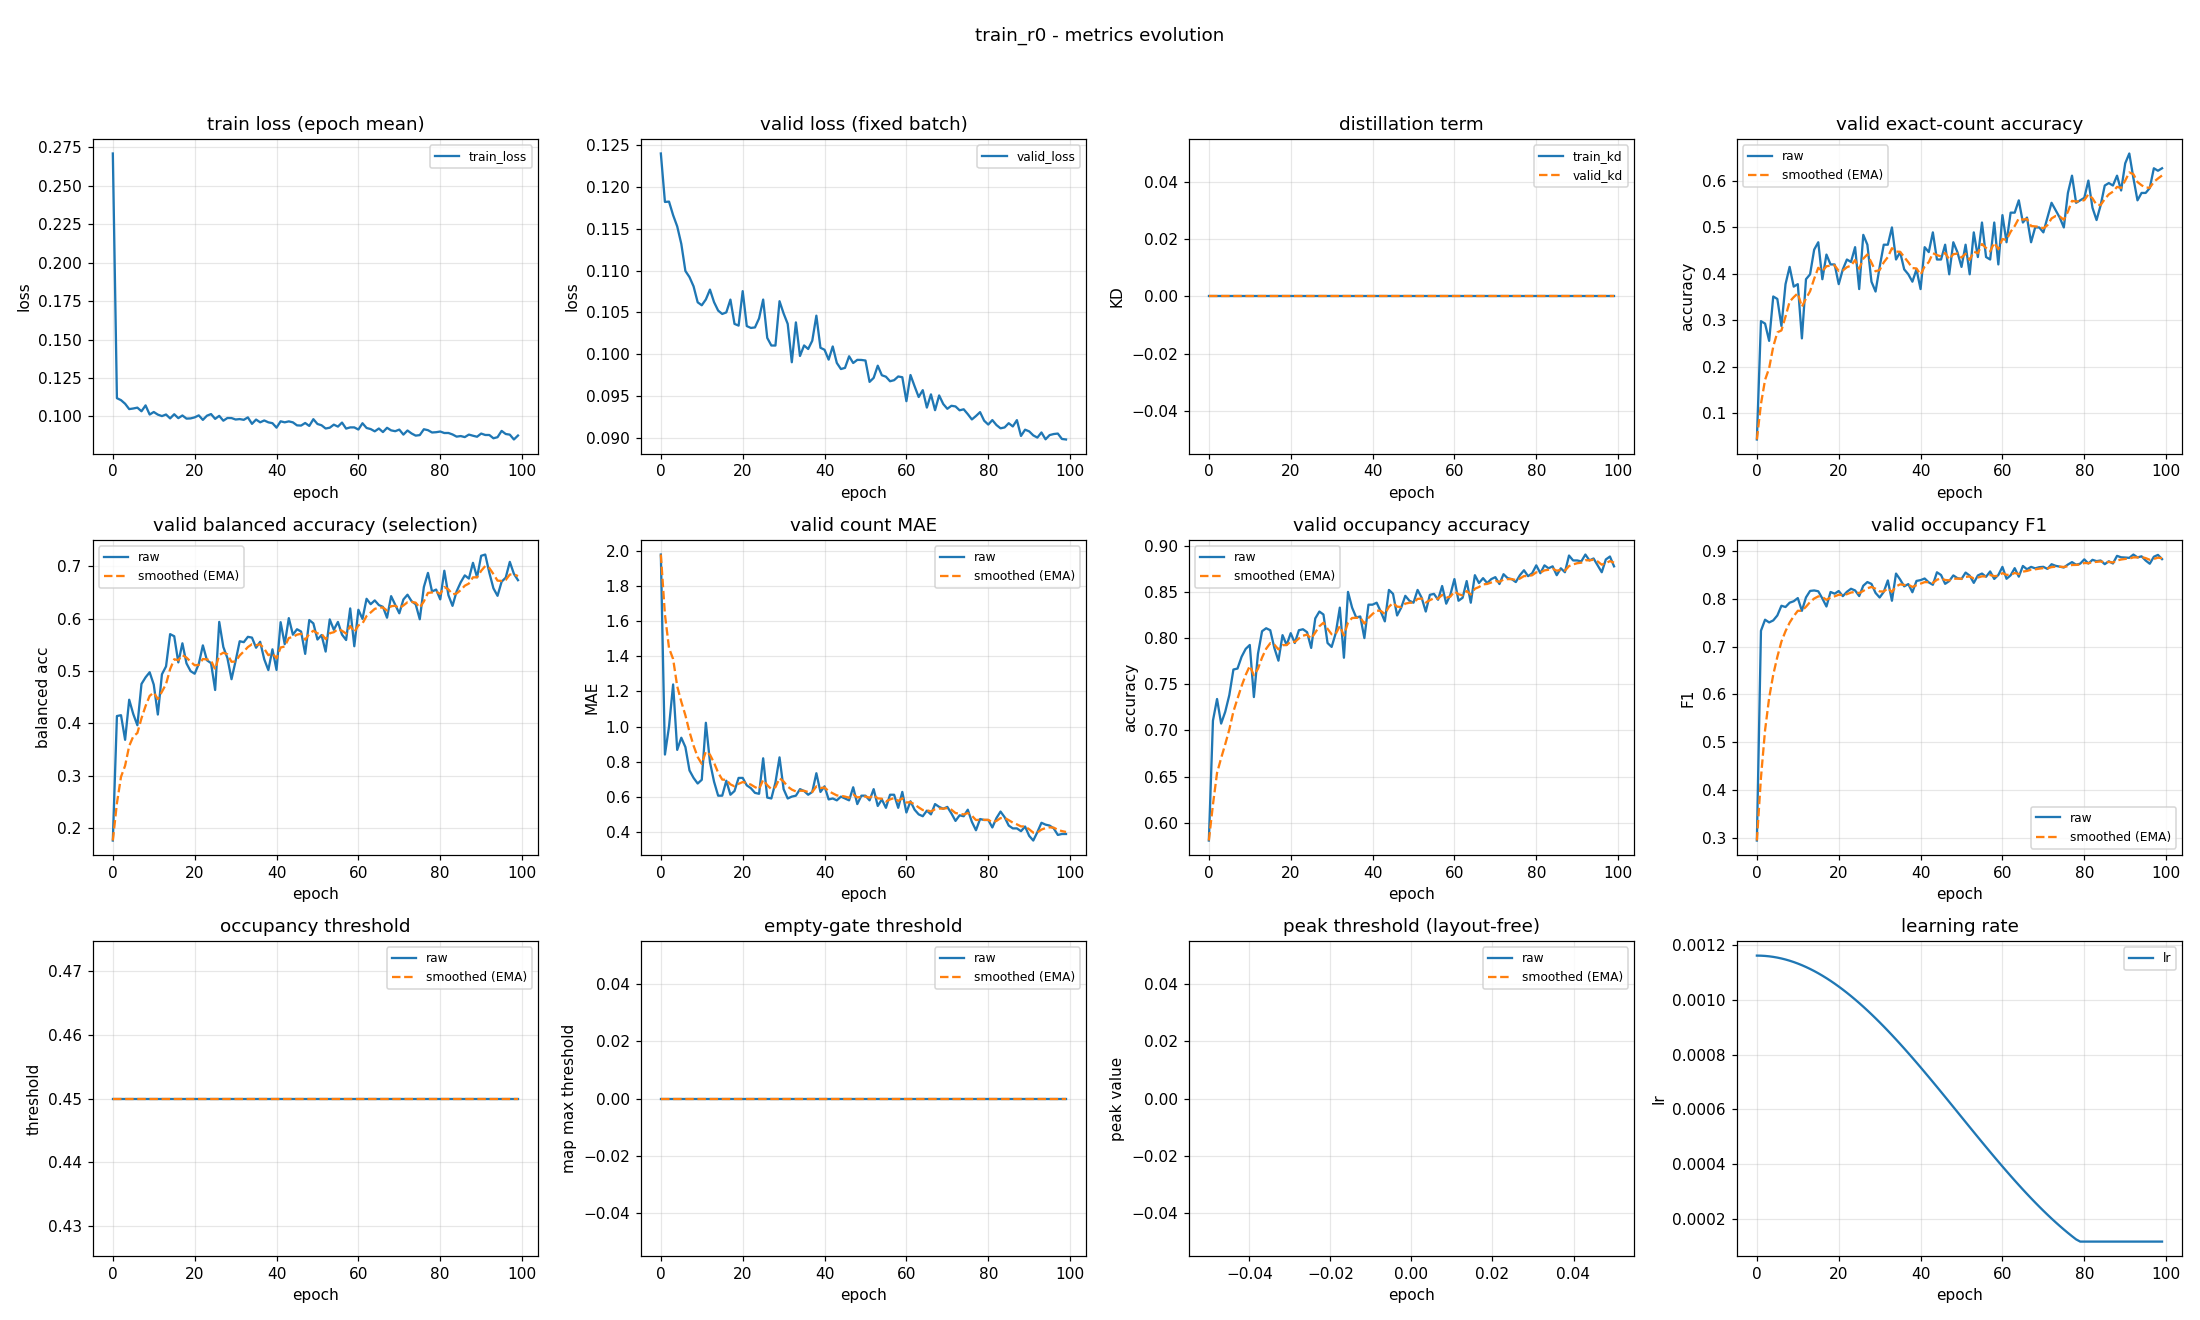

Data behind this chart, as committed beside it:
epoch, train_loss, valid_loss, train_kd, valid_kd, valid_accuracy, valid_accuracy_smoothed, valid_balanced_accuracy, valid_balanced_accuracy_smoothed, valid_mae, valid_mae_smoothed, valid_occupancy_accuracy, valid_occupancy_accuracy_smoothed, valid_occupancy_f1, valid_occupancy_f1_smoothed, valid_occupancy_threshold, valid_occupancy_threshold_smoothed, valid_empty_threshold, valid_empty_threshold_smoothed, valid_peak_threshold, valid_peak_threshold_smoothed, learning_rate
0, 0.271, 0.124, 0.0, 0.0, 0.04255, 0.04255, 0.176, 0.176, 1.979, 1.979, 0.5809, 0.5809, 0.2939, 0.2939, 0.45, 0.45, 0.0, 0.0, nan, nan, 0.001163
1, 0.1119, 0.1182, 0.0, 0.0, 0.2979, 0.1191, 0.414, 0.2474, 0.8404, 1.637, 0.7106, 0.6198, 0.7333, 0.4257, 0.45, 0.45, 0.0, 0.0, nan, nan, 0.001162
2, 0.1106, 0.1182, 0.0, 0.0, 0.2926, 0.1712, 0.4156, 0.2978, 1.0, 1.446, 0.734, 0.6541, 0.7563, 0.5249, 0.45, 0.45, 0.0, 0.0, nan, nan, 0.001161
3, 0.1083, 0.1166, 0.0, 0.0, 0.2553, 0.1964, 0.3685, 0.319, 1.239, 1.384, 0.7074, 0.6701, 0.7507, 0.5926, 0.45, 0.45, 0.0, 0.0, nan, nan, 0.00116
4, 0.1048, 0.1153, 0.0, 0.0, 0.3511, 0.2428, 0.4452, 0.3569, 0.867, 1.229, 0.7202, 0.6851, 0.7549, 0.6413, 0.45, 0.45, 0.0, 0.0, nan, nan, 0.001158
5, 0.1052, 0.1132, 0.0, 0.0, 0.3457, 0.2737, 0.4176, 0.3751, 0.9362, 1.141, 0.7383, 0.7011, 0.7653, 0.6785, 0.45, 0.45, 0.0, 0.0, nan, nan, 0.001155
6, 0.1057, 0.11, 0.0, 0.0, 0.2872, 0.2778, 0.3964, 0.3815, 0.883, 1.064, 0.766, 0.7205, 0.7856, 0.7106, 0.45, 0.45, 0.0, 0.0, nan, nan, 0.001152
7, 0.1034, 0.1092, 0.0, 0.0, 0.3777, 0.3077, 0.4753, 0.4096, 0.75, 0.9696, 0.767, 0.7345, 0.783, 0.7323, 0.45, 0.45, 0.0, 0.0, nan, nan, 0.001148
8, 0.1072, 0.1081, 0.0, 0.0, 0.4149, 0.3399, 0.488, 0.4331, 0.7074, 0.8909, 0.7798, 0.7481, 0.792, 0.7502, 0.45, 0.45, 0.0, 0.0, nan, nan, 0.001144
9, 0.1012, 0.1062, 0.0, 0.0, 0.3723, 0.3496, 0.4977, 0.4525, 0.6755, 0.8263, 0.7883, 0.7601, 0.7951, 0.7637, 0.45, 0.45, 0.0, 0.0, nan, nan, 0.001139
10, 0.1029, 0.1059, 0.0, 0.0, 0.3777, 0.358, 0.4741, 0.459, 0.6968, 0.7875, 0.7926, 0.7699, 0.8016, 0.7751, 0.45, 0.45, 0.0, 0.0, nan, nan, 0.001134
11, 0.1012, 0.1065, 0.0, 0.0, 0.2606, 0.3288, 0.4169, 0.4464, 1.021, 0.8576, 0.7362, 0.7598, 0.775, 0.775, 0.45, 0.45, 0.0, 0.0, nan, nan, 0.001128
12, 0.1002, 0.1077, 0.0, 0.0, 0.3883, 0.3467, 0.4938, 0.4606, 0.7979, 0.8397, 0.783, 0.7667, 0.8031, 0.7834, 0.45, 0.45, 0.0, 0.0, nan, nan, 0.001121
13, 0.1013, 0.1062, 0.0, 0.0, 0.3989, 0.3623, 0.5089, 0.4751, 0.6862, 0.7936, 0.8074, 0.7789, 0.8166, 0.7934, 0.45, 0.45, 0.0, 0.0, nan, nan, 0.001114
14, 0.09874, 0.1052, 0.0, 0.0, 0.4521, 0.3893, 0.5706, 0.5037, 0.6064, 0.7375, 0.8106, 0.7884, 0.8176, 0.8007, 0.45, 0.45, 0.0, 0.0, nan, nan, 0.001106
15, 0.1014, 0.1048, 0.0, 0.0, 0.4681, 0.4129, 0.5666, 0.5226, 0.6064, 0.6981, 0.8085, 0.7945, 0.816, 0.8053, 0.45, 0.45, 0.0, 0.0, nan, nan, 0.001098
16, 0.09891, 0.105, 0.0, 0.0, 0.3883, 0.4055, 0.5166, 0.5208, 0.6915, 0.6961, 0.7894, 0.7929, 0.8008, 0.8039, 0.45, 0.45, 0.0, 0.0, nan, nan, 0.001089
17, 0.1006, 0.1065, 0.0, 0.0, 0.4415, 0.4163, 0.5531, 0.5305, 0.6117, 0.6708, 0.7755, 0.7877, 0.784, 0.798, 0.45, 0.45, 0.0, 0.0, nan, nan, 0.00108
18, 0.0986, 0.1036, 0.0, 0.0, 0.4202, 0.4175, 0.5147, 0.5257, 0.633, 0.6595, 0.8032, 0.7924, 0.8144, 0.8029, 0.45, 0.45, 0.0, 0.0, nan, nan, 0.00107
19, 0.09873, 0.1034, 0.0, 0.0, 0.4202, 0.4183, 0.4999, 0.518, 0.7074, 0.6739, 0.7926, 0.7924, 0.8109, 0.8053, 0.45, 0.45, 0.0, 0.0, nan, nan, 0.00106
20, 0.09941, 0.1075, 0.0, 0.0, 0.3777, 0.4061, 0.4949, 0.511, 0.7074, 0.6839, 0.8053, 0.7963, 0.8164, 0.8086, 0.45, 0.45, 0.0, 0.0, nan, nan, 0.001049
21, 0.1007, 0.1034, 0.0, 0.0, 0.4096, 0.4072, 0.5136, 0.5118, 0.6649, 0.6782, 0.7947, 0.7958, 0.8056, 0.8077, 0.45, 0.45, 0.0, 0.0, nan, nan, 0.001038
22, 0.09777, 0.1031, 0.0, 0.0, 0.4309, 0.4143, 0.5492, 0.523, 0.6489, 0.6694, 0.8085, 0.7996, 0.8148, 0.8099, 0.45, 0.45, 0.0, 0.0, nan, nan, 0.001027
23, 0.1005, 0.1032, 0.0, 0.0, 0.4255, 0.4176, 0.5206, 0.5223, 0.6223, 0.6553, 0.8096, 0.8026, 0.8212, 0.8133, 0.45, 0.45, 0.0, 0.0, nan, nan, 0.001015
24, 0.1016, 0.1043, 0.0, 0.0, 0.4574, 0.4296, 0.5151, 0.5201, 0.617, 0.6438, 0.8064, 0.8037, 0.8176, 0.8146, 0.45, 0.45, 0.0, 0.0, nan, nan, 0.001002
25, 0.09844, 0.1065, 0.0, 0.0, 0.367, 0.4108, 0.4638, 0.5032, 0.8191, 0.6964, 0.7894, 0.7994, 0.8059, 0.812, 0.45, 0.45, 0.0, 0.0, nan, nan, 0.0009891
26, 0.1004, 0.102, 0.0, 0.0, 0.484, 0.4328, 0.594, 0.5305, 0.5957, 0.6662, 0.8213, 0.806, 0.8275, 0.8166, 0.45, 0.45, 0.0, 0.0, nan, nan, 0.0009758
27, 0.09724, 0.1011, 0.0, 0.0, 0.4628, 0.4418, 0.546, 0.5351, 0.5904, 0.6435, 0.8287, 0.8128, 0.8352, 0.8222, 0.45, 0.45, 0.0, 0.0, nan, nan, 0.000962
28, 0.09901, 0.101, 0.0, 0.0, 0.383, 0.4241, 0.5248, 0.532, 0.6809, 0.6547, 0.8255, 0.8166, 0.8313, 0.8249, 0.45, 0.45, 0.0, 0.0, nan, nan, 0.0009479
29, 0.09896, 0.1063, 0.0, 0.0, 0.3617, 0.4054, 0.4844, 0.5178, 0.8245, 0.7056, 0.7947, 0.81, 0.8124, 0.8212, 0.45, 0.45, 0.0, 0.0, nan, nan, 0.0009334
30, 0.09802, 0.1049, 0.0, 0.0, 0.4149, 0.4083, 0.5193, 0.5182, 0.6436, 0.687, 0.7904, 0.8042, 0.8028, 0.8157, 0.45, 0.45, 0.0, 0.0, nan, nan, 0.0009185
31, 0.0983, 0.1036, 0.0, 0.0, 0.4628, 0.4246, 0.557, 0.5299, 0.5904, 0.658, 0.8053, 0.8045, 0.8146, 0.8153, 0.45, 0.45, 0.0, 0.0, nan, nan, 0.0009033
32, 0.09781, 0.09905, 0.0, 0.0, 0.4628, 0.4361, 0.5552, 0.5375, 0.6011, 0.6409, 0.833, 0.813, 0.8386, 0.8223, 0.45, 0.45, 0.0, 0.0, nan, nan, 0.0008878
33, 0.0994, 0.1038, 0.0, 0.0, 0.5, 0.4552, 0.5655, 0.5459, 0.6064, 0.6306, 0.7787, 0.8027, 0.7961, 0.8145, 0.45, 0.45, 0.0, 0.0, nan, nan, 0.000872
34, 0.0952, 0.0998, 0.0, 0.0, 0.4309, 0.4479, 0.564, 0.5513, 0.6436, 0.6345, 0.85, 0.8169, 0.853, 0.826, 0.45, 0.45, 0.0, 0.0, nan, nan, 0.0008559
35, 0.09798, 0.1011, 0.0, 0.0, 0.4468, 0.4476, 0.5446, 0.5493, 0.633, 0.634, 0.833, 0.8217, 0.8406, 0.8304, 0.45, 0.45, 0.0, 0.0, nan, nan, 0.0008395
36, 0.0962, 0.1006, 0.0, 0.0, 0.4096, 0.4362, 0.556, 0.5513, 0.6117, 0.6273, 0.8223, 0.8219, 0.8262, 0.8291, 0.45, 0.45, 0.0, 0.0, nan, nan, 0.0008228
37, 0.0974, 0.1016, 0.0, 0.0, 0.3989, 0.425, 0.5225, 0.5426, 0.6277, 0.6274, 0.8234, 0.8224, 0.831, 0.8297, 0.45, 0.45, 0.0, 0.0, nan, nan, 0.0008059
38, 0.09618, 0.1046, 0.0, 0.0, 0.383, 0.4124, 0.5018, 0.5304, 0.734, 0.6594, 0.8, 0.8157, 0.8139, 0.8249, 0.45, 0.45, 0.0, 0.0, nan, nan, 0.0007888
39, 0.09564, 0.1008, 0.0, 0.0, 0.4096, 0.4116, 0.5415, 0.5337, 0.6277, 0.6499, 0.8362, 0.8218, 0.8376, 0.8287, 0.45, 0.45, 0.0, 0.0, nan, nan, 0.0007715
40, 0.09273, 0.1005, 0.0, 0.0, 0.367, 0.3982, 0.5022, 0.5243, 0.6596, 0.6528, 0.8362, 0.8261, 0.8392, 0.8319, 0.45, 0.45, 0.0, 0.0, nan, nan, 0.0007539
41, 0.09685, 0.09936, 0.0, 0.0, 0.4574, 0.416, 0.5935, 0.545, 0.5851, 0.6325, 0.8383, 0.8298, 0.8427, 0.8351, 0.45, 0.45, 0.0, 0.0, nan, nan, 0.0007362
42, 0.09618, 0.1009, 0.0, 0.0, 0.4468, 0.4252, 0.5514, 0.5469, 0.5904, 0.6199, 0.8287, 0.8295, 0.8345, 0.8349, 0.45, 0.45, 0.0, 0.0, nan, nan, 0.0007184
43, 0.09681, 0.09897, 0.0, 0.0, 0.4894, 0.4445, 0.6012, 0.5632, 0.5798, 0.6078, 0.8181, 0.826, 0.8295, 0.8333, 0.45, 0.45, 0.0, 0.0, nan, nan, 0.0007004
44, 0.09616, 0.09824, 0.0, 0.0, 0.4309, 0.4404, 0.5696, 0.5651, 0.6011, 0.6058, 0.8521, 0.8339, 0.8557, 0.84, 0.45, 0.45, 0.0, 0.0, nan, nan, 0.0006823
45, 0.09421, 0.09838, 0.0, 0.0, 0.4309, 0.4375, 0.5799, 0.5696, 0.5904, 0.6012, 0.8479, 0.8381, 0.8499, 0.843, 0.45, 0.45, 0.0, 0.0, nan, nan, 0.0006641
46, 0.09408, 0.09976, 0.0, 0.0, 0.4628, 0.4451, 0.5756, 0.5714, 0.5798, 0.5948, 0.8245, 0.834, 0.8315, 0.8395, 0.45, 0.45, 0.0, 0.0, nan, nan, 0.0006458
47, 0.09575, 0.09896, 0.0, 0.0, 0.3989, 0.4312, 0.5329, 0.5598, 0.6543, 0.6126, 0.833, 0.8337, 0.8373, 0.8389, 0.45, 0.45, 0.0, 0.0, nan, nan, 0.0006274
48, 0.09384, 0.09934, 0.0, 0.0, 0.4681, 0.4423, 0.5976, 0.5712, 0.5585, 0.5964, 0.8457, 0.8373, 0.8491, 0.8419, 0.45, 0.45, 0.0, 0.0, nan, nan, 0.000609
49, 0.09823, 0.09932, 0.0, 0.0, 0.4468, 0.4437, 0.5912, 0.5772, 0.6064, 0.5994, 0.8404, 0.8382, 0.8434, 0.8424, 0.45, 0.45, 0.0, 0.0, nan, nan, 0.0005906
50, 0.09511, 0.09926, 0.0, 0.0, 0.4149, 0.435, 0.5603, 0.5721, 0.6064, 0.6015, 0.8383, 0.8383, 0.8417, 0.8422, 0.45, 0.45, 0.0, 0.0, nan, nan, 0.0005721
51, 0.09427, 0.0967, 0.0, 0.0, 0.4628, 0.4433, 0.5688, 0.5711, 0.5798, 0.595, 0.8521, 0.8424, 0.8551, 0.846, 0.45, 0.45, 0.0, 0.0, nan, nan, 0.0005537
52, 0.09217, 0.09718, 0.0, 0.0, 0.3989, 0.43, 0.5373, 0.561, 0.6436, 0.6096, 0.8436, 0.8428, 0.8486, 0.8468, 0.45, 0.45, 0.0, 0.0, nan, nan, 0.0005353
53, 0.09268, 0.09864, 0.0, 0.0, 0.4894, 0.4478, 0.5988, 0.5723, 0.5479, 0.5911, 0.8287, 0.8386, 0.8335, 0.8428, 0.45, 0.45, 0.0, 0.0, nan, nan, 0.0005169
54, 0.09468, 0.0975, 0.0, 0.0, 0.4362, 0.4443, 0.5789, 0.5743, 0.5851, 0.5893, 0.8468, 0.841, 0.8491, 0.8447, 0.45, 0.45, 0.0, 0.0, nan, nan, 0.0004986
55, 0.0934, 0.09732, 0.0, 0.0, 0.5106, 0.4642, 0.5939, 0.5802, 0.5372, 0.5737, 0.8479, 0.8431, 0.853, 0.8472, 0.45, 0.45, 0.0, 0.0, nan, nan, 0.0004804
56, 0.09603, 0.09678, 0.0, 0.0, 0.4362, 0.4558, 0.5697, 0.577, 0.6117, 0.5851, 0.8415, 0.8426, 0.8462, 0.8469, 0.45, 0.45, 0.0, 0.0, nan, nan, 0.0004623
57, 0.09211, 0.09691, 0.0, 0.0, 0.4309, 0.4483, 0.5594, 0.5717, 0.6117, 0.5931, 0.8564, 0.8467, 0.8574, 0.8501, 0.45, 0.45, 0.0, 0.0, nan, nan, 0.0004443
58, 0.09289, 0.09735, 0.0, 0.0, 0.5106, 0.467, 0.6198, 0.5861, 0.5372, 0.5763, 0.8372, 0.8439, 0.8418, 0.8476, 0.45, 0.45, 0.0, 0.0, nan, nan, 0.0004264
59, 0.09288, 0.09726, 0.0, 0.0, 0.4202, 0.453, 0.5474, 0.5745, 0.6277, 0.5917, 0.8468, 0.8448, 0.85, 0.8483, 0.45, 0.45, 0.0, 0.0, nan, nan, 0.0004087
... 40 more rows
